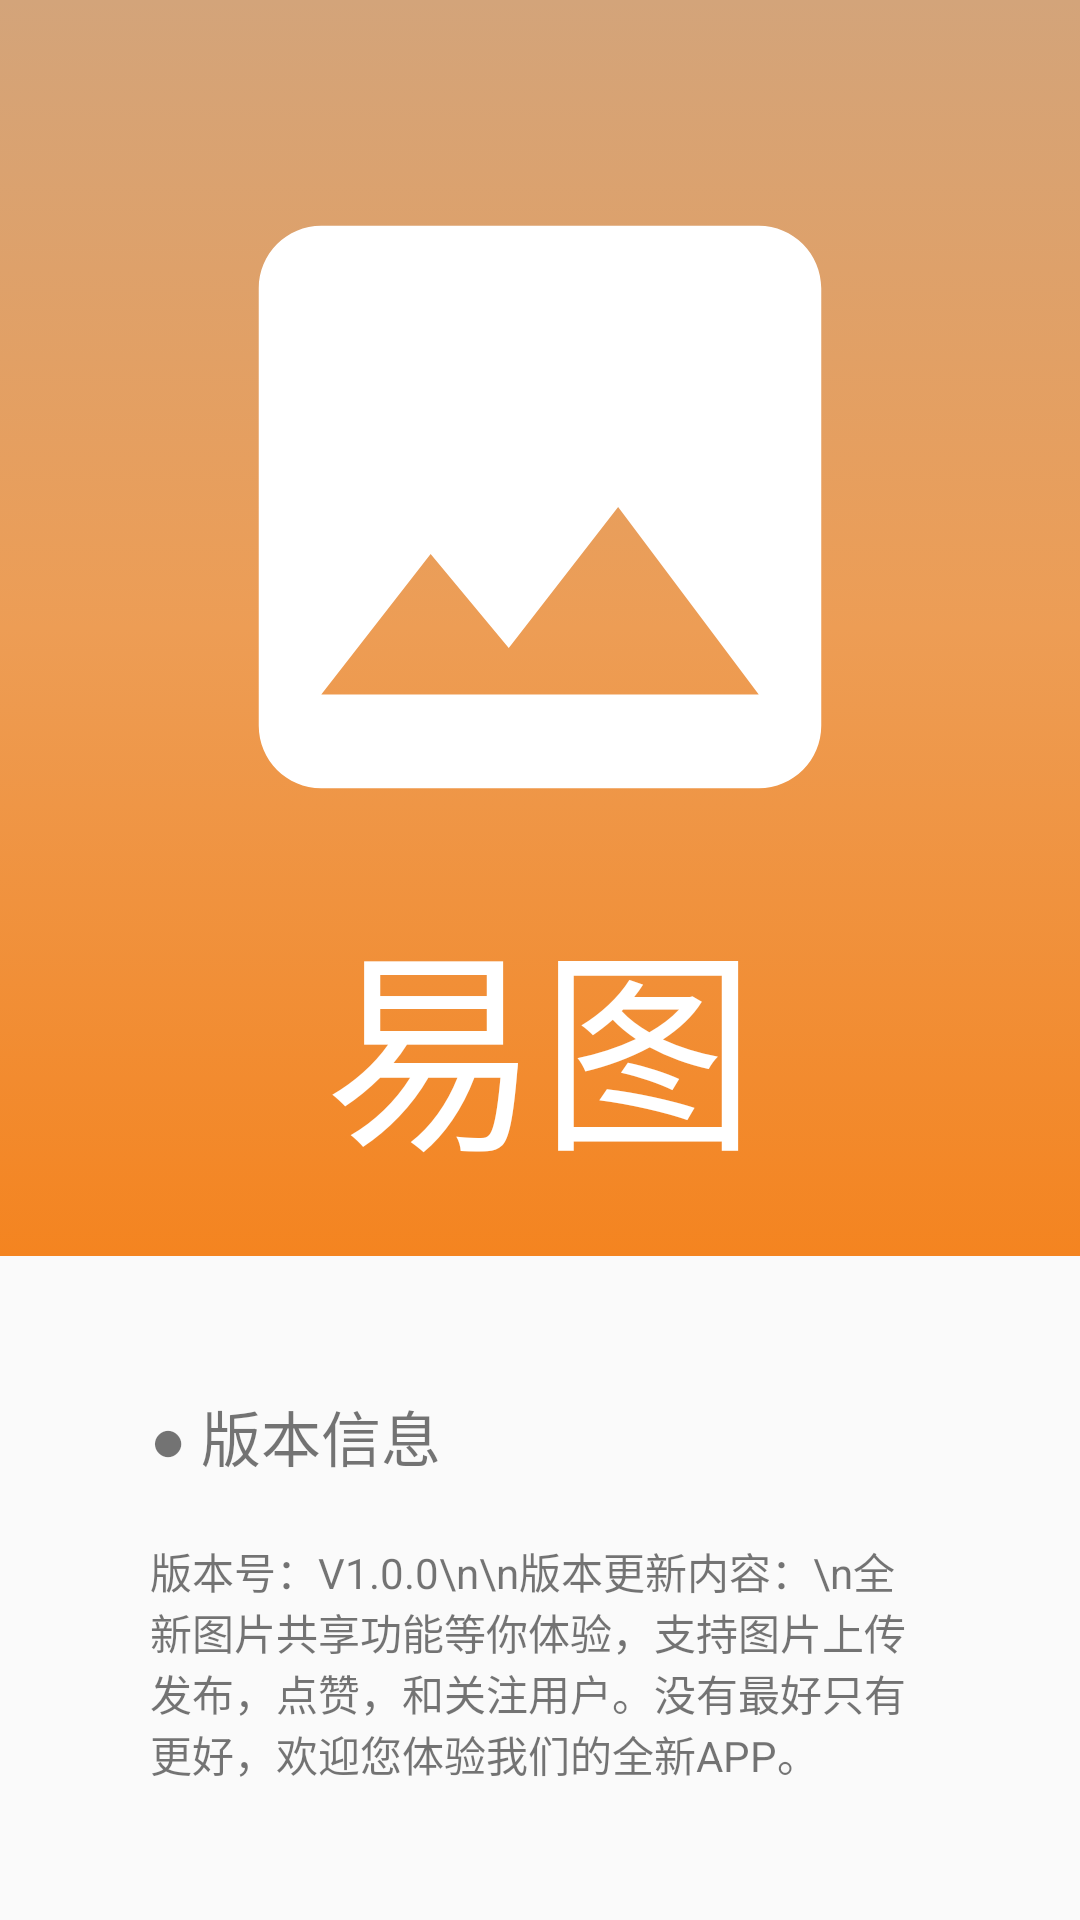

Reconstruct the res/layout file that produces this screen, plus the resources it refers to.
<!-- AndroidManifest.xml: application theme Theme.PictureShare -->
<!-- res/layout/activity_version.xml -->
<?xml version="1.0" encoding="utf-8"?>
<androidx.constraintlayout.widget.ConstraintLayout xmlns:android="http://schemas.android.com/apk/res/android"
    xmlns:app="http://schemas.android.com/apk/res-auto"
    xmlns:tools="http://schemas.android.com/tools"
    android:layout_width="match_parent"
    android:layout_height="match_parent"
    tools:context=".AboutActivity">

    <androidx.constraintlayout.widget.ConstraintLayout
        android:id="@+id/constraintLayout10"
        android:layout_width="match_parent"
        android:layout_height="wrap_content"
        android:background="@drawable/login_background"
        app:layout_constraintEnd_toEndOf="parent"
        app:layout_constraintStart_toStartOf="parent"
        app:layout_constraintTop_toTopOf="parent">

        <Button
            android:id="@+id/button_about_back"
            android:layout_width="30dp"
            android:layout_height="30dp"
            android:layout_marginStart="16dp"
            android:layout_marginTop="16dp"
            android:background="@drawable/ic_baseline_arrow_back_24"
            app:layout_constraintStart_toStartOf="parent"
            app:layout_constraintTop_toTopOf="parent" />

        <ImageView
            android:id="@+id/imageView"
            android:layout_width="250dp"
            android:layout_height="250dp"
            android:layout_marginTop="44dp"
            app:layout_constraintEnd_toEndOf="parent"
            app:layout_constraintStart_toStartOf="parent"
            app:layout_constraintTop_toTopOf="parent"
            app:srcCompat="@drawable/logo_about" />

        <TextView
            android:id="@+id/about_title"
            android:layout_width="wrap_content"
            android:layout_height="wrap_content"
            android:paddingBottom="20dp"
            android:text="易图"
            android:textColor="@color/white"
            android:textSize="72dp"
            app:layout_constraintEnd_toEndOf="parent"
            app:layout_constraintStart_toStartOf="parent"
            app:layout_constraintTop_toBottomOf="@+id/imageView" />
    </androidx.constraintlayout.widget.ConstraintLayout>

    <androidx.constraintlayout.widget.ConstraintLayout
        android:layout_width="match_parent"
        android:layout_height="0dp"
        app:layout_constraintBottom_toBottomOf="parent"
        app:layout_constraintEnd_toEndOf="parent"
        app:layout_constraintStart_toStartOf="parent"
        app:layout_constraintTop_toBottomOf="@+id/constraintLayout10">

        <LinearLayout
            android:layout_width="match_parent"
            android:layout_height="0dp"
            android:layout_marginTop="1dp"
            android:layout_marginBottom="1dp"
            android:gravity="center"
            android:orientation="vertical"
            app:layout_constraintBottom_toBottomOf="parent"
            app:layout_constraintEnd_toEndOf="parent"
            app:layout_constraintStart_toStartOf="parent"
            app:layout_constraintTop_toTopOf="parent">

            <TextView
                android:id="@+id/textView4"
                android:layout_width="match_parent"
                android:layout_height="wrap_content"
                android:paddingStart="50dp"
                android:paddingEnd="50dp"
                android:paddingBottom="20dp"
                android:text="● 版本信息"
                android:textSize="20dp" />

            <TextView
                android:id="@+id/textView5"
                android:layout_width="match_parent"
                android:layout_height="wrap_content"
                android:paddingStart="50dp"
                android:paddingEnd="50dp"
                android:text="版本号：V1.0.0\n\n版本更新内容：\n全新图片共享功能等你体验，支持图片上传发布，点赞，和关注用户。没有最好只有更好，欢迎您体验我们的全新APP。" />
        </LinearLayout>
    </androidx.constraintlayout.widget.ConstraintLayout>
</androidx.constraintlayout.widget.ConstraintLayout>
<!-- resources referenced by this layout -->
<resources>
  <color name="white">#FFFFFFFF</color>
  <!-- drawable login_background (drawable) -->
  <?xml version="1.0" encoding="utf-8"?>
  <selector xmlns:android="http://schemas.android.com/apk/res/android">
      <item>
          <shape android:shape="rectangle">
              <gradient android:angle="90" android:endColor="@color/purple_700"
                  android:centerColor="#ED9D55"
                  android:startColor="#F48420" />
          </shape>
      </item>
  </selector>
  <!-- drawable logo_about (drawable) -->
  <vector android:height="500dp" android:tint="#FFFFFF"
      android:viewportHeight="24" android:viewportWidth="24"
      android:width="500dp" xmlns:android="http://schemas.android.com/apk/res/android">
      <path android:fillColor="@android:color/white" android:pathData="M21,19V5c0,-1.1 -0.9,-2 -2,-2H5c-1.1,0 -2,0.9 -2,2v14c0,1.1 0.9,2 2,2h14c1.1,0 2,-0.9 2,-2zM8.5,13.5l2.5,3.01L14.5,12l4.5,6H5l3.5,-4.5z"/>
  </vector>
  <style name="Theme.PictureShare" parent="Theme.AppCompat.Light.NoActionBar">
          
          <item name="colorPrimary">@color/purple_500</item>
          <item name="colorPrimaryVariant">@color/purple_700</item>
          <item name="colorOnPrimary">@color/white</item>
          
          <item name="colorSecondary">@color/teal_200</item>
          <item name="colorSecondaryVariant">@color/teal_700</item>
          <item name="colorOnSecondary">@color/black</item>
          
          <item name="android:statusBarColor" tools:targetApi="l">?attr/colorPrimaryVariant</item>
          
      </style>
  <color name="purple_700">#D3A47A</color>
  <color name="purple_500">#D3A47A</color>
  <color name="teal_200">#F57F17</color>
  <color name="teal_700">#FFC6A0</color>
  <color name="black">#FF000000</color>
</resources>
